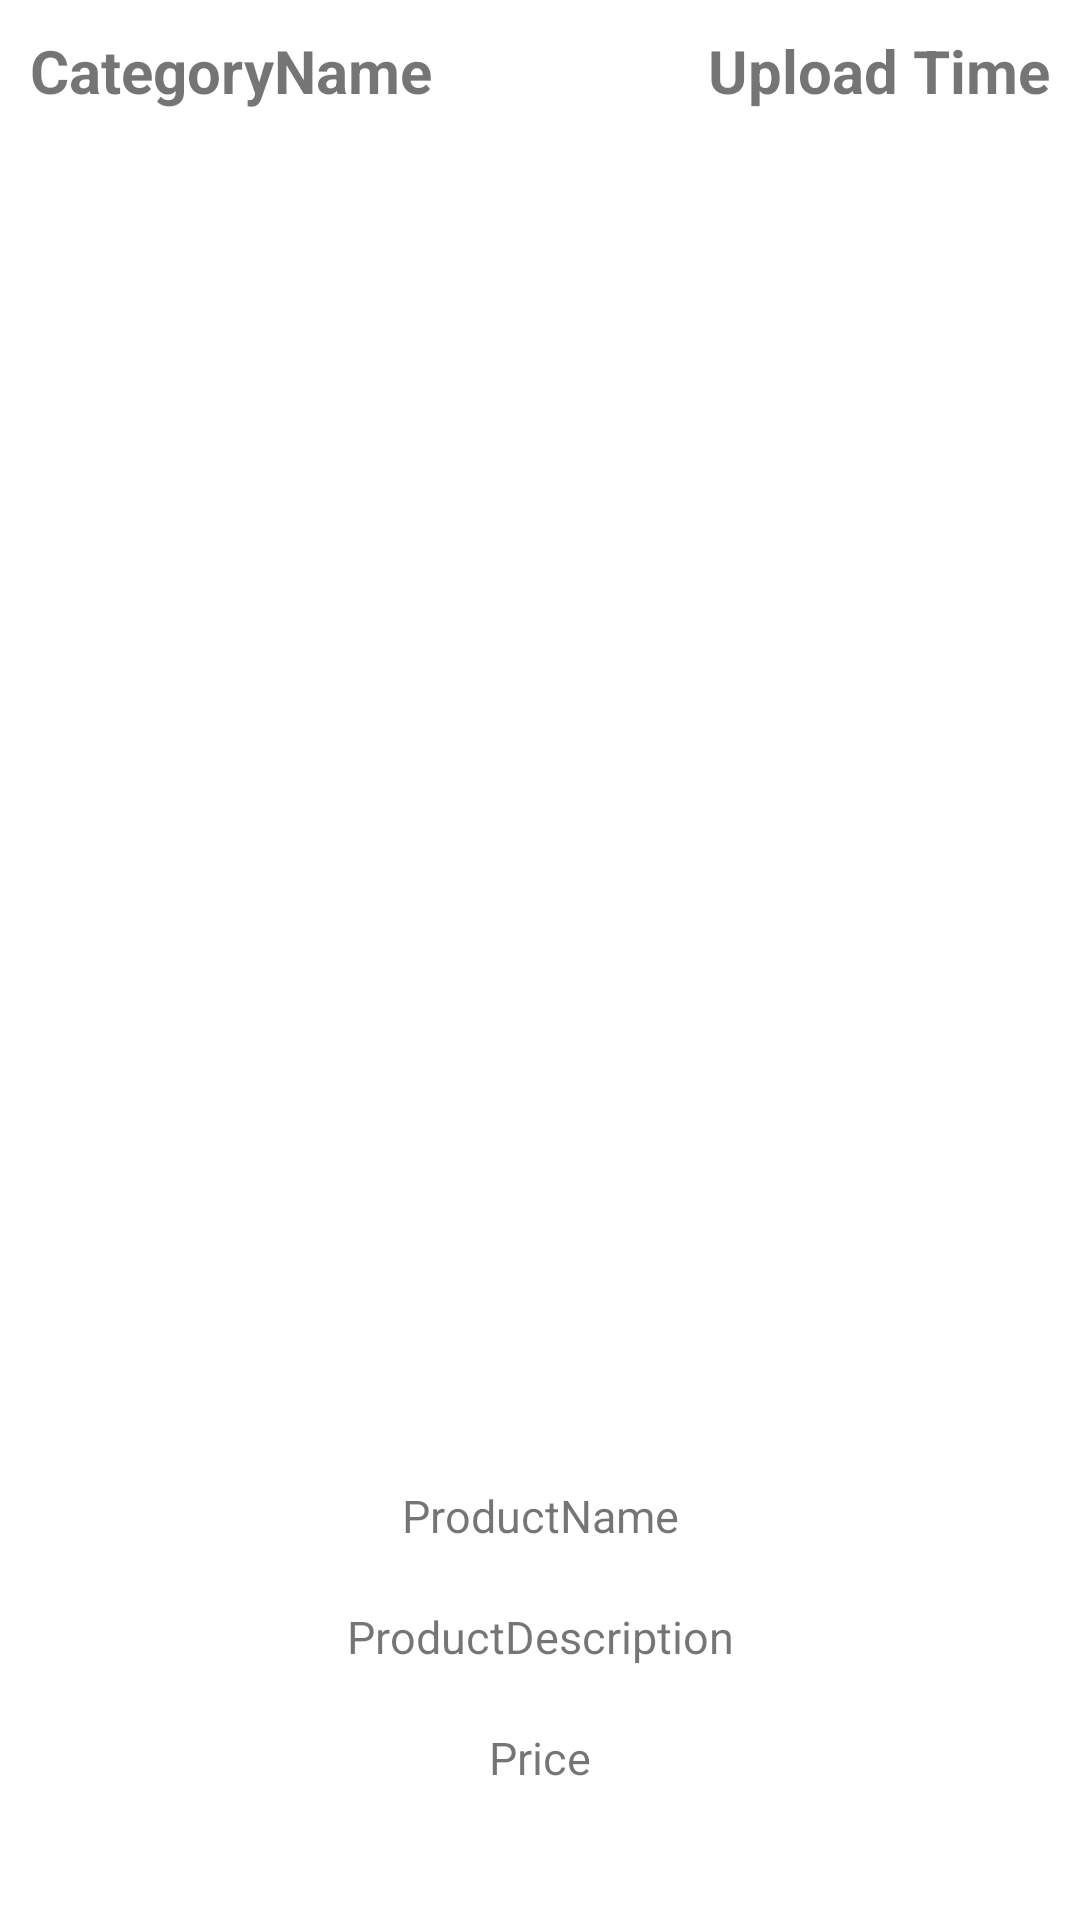

This screen was rendered from an Android layout file. Write that file and the resources it references.
<!-- AndroidManifest.xml: application theme Theme.Mobiroller -->
<!-- res/layout/activity_detail_screen.xml -->
<?xml version="1.0" encoding="utf-8"?>
<RelativeLayout
    xmlns:android="http://schemas.android.com/apk/res/android"
    xmlns:app="http://schemas.android.com/apk/res-auto"
    xmlns:tools="http://schemas.android.com/tools"
    android:layout_width="match_parent"
    android:layout_height="match_parent"
    tools:context=".DetailScreenActivity">

    <ScrollView
        android:layout_width="match_parent"
        android:layout_height="match_parent"
        tools:ignore="SpeakableTextPresentCheck">
        <RelativeLayout
            android:layout_width="match_parent"
            android:layout_height="match_parent">


            <TextView
                android:id="@+id/detailCategoryName"
                android:layout_width="wrap_content"
                android:layout_height="wrap_content"
                android:text="CategoryName"
                android:layout_margin="10dp"
                android:layout_alignParentLeft="true"
                android:textSize="20dp"
                android:textStyle="bold"
                >
            </TextView>
            <TextView
                android:id="@+id/detailUploadDate"
                android:layout_width="wrap_content"
                android:layout_height="wrap_content"
                android:text="Upload Time"
                android:layout_margin="10dp"
                android:layout_alignParentRight="true"
                android:textSize="20dp"
                android:textStyle="bold">
            </TextView>

            <ImageView
                android:id="@+id/detailImage"
                android:layout_width="match_parent"
                android:layout_height="400dp"
                android:src="@drawable/ic_launcher_background"
                android:layout_marginTop="75dp"
                android:layout_marginRight ="25dp"
                android:layout_marginLeft ="25dp"
                />

            <TextView
                android:id="@+id/detailProductName"
                android:layout_width="match_parent"
                android:layout_height="wrap_content"
                android:layout_marginTop="20dp"
                android:layout_below="@+id/detailImage"
                android:gravity="center"
                android:text="ProductName"
                android:textSize="15dp">

            </TextView>

            <TextView
                android:id="@+id/detailproductDescription"
                android:layout_width="match_parent"
                android:layout_height="wrap_content"
                android:layout_marginTop="20dp"
                android:layout_below="@+id/detailProductName"
                android:gravity="center"
                android:text="ProductDescription"
                android:textSize="15dp">
            </TextView>

            <TextView
                android:id="@+id/detailPrice"
                android:layout_width="match_parent"
                android:layout_height="wrap_content"
                android:layout_marginTop="20dp"
                android:layout_below="@+id/detailproductDescription"
                android:gravity="center"
                android:text="Price"
                android:textSize="15dp">
            </TextView>

        </RelativeLayout>

    </ScrollView>



</RelativeLayout>
<!-- resources referenced by this layout -->
<resources>
  <style name="Theme.Mobiroller" parent="Theme.MaterialComponents.DayNight.DarkActionBar">
          
          <item name="colorPrimary">@color/purple_500</item>
          <item name="colorPrimaryVariant">@color/purple_700</item>
          <item name="colorOnPrimary">@color/white</item>
          
          <item name="colorSecondary">@color/teal_200</item>
          <item name="colorSecondaryVariant">@color/teal_700</item>
          <item name="colorOnSecondary">@color/black</item>
          
          <item name="android:statusBarColor" tools:targetApi="l">?attr/colorPrimaryVariant</item>
          
      </style>
  <!-- not gathered from this repository: default colours our renderer supplied (Android Studio template values) -->
  <color name="purple_500">#FF6200EE</color>
  <color name="purple_700">#FF3700B3</color>
  <color name="teal_200">#FF03DAC5</color>
  <color name="teal_700">#FF018786</color>
  <color name="black">#FF000000</color>
  <color name="white">#FFFFFFFF</color>
</resources>
